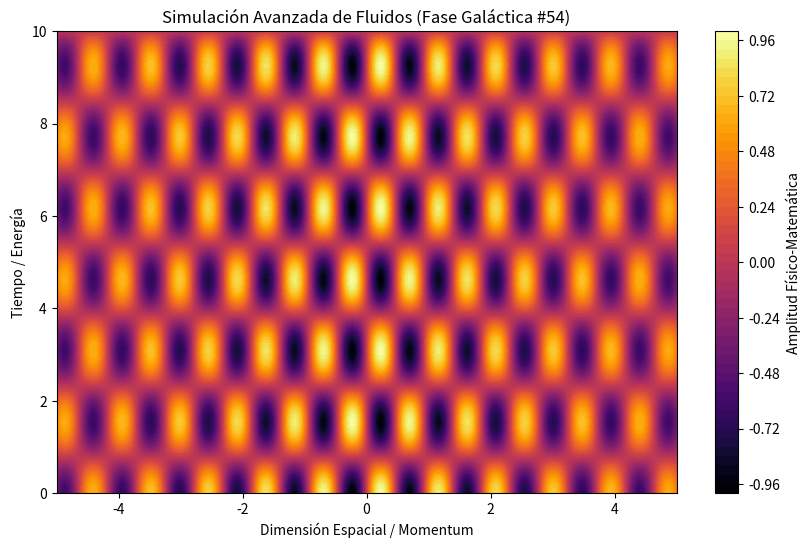

Python code for this plot:
%matplotlib inline
# Simulación Galáctica: Fluidos - Variante 54
import numpy as np
import matplotlib.pyplot as plt

# Parámetros Físicos Aleatorios
param_1 = 6.77
param_2 = 2.038
param_3 = 0.101

t = np.linspace(0, 10, 500)
x = np.linspace(-5, 5, 500)
X, T = np.meshgrid(x, t)

# Ecuación Base (Avanzada)
Z = np.sin(X * param_1) * np.cos(T * param_2) * np.exp(-np.abs(X) * param_3)

plt.figure(figsize=(10, 6))
plt.contourf(X, T, Z, 50, cmap='inferno')
plt.colorbar(label='Amplitud Físico-Matemática')
plt.title(r'Simulación Avanzada de Fluidos (Fase Galáctica #54)')
plt.xlabel('Dimensión Espacial / Momentum')
plt.ylabel('Tiempo / Energía')
plt.show()
